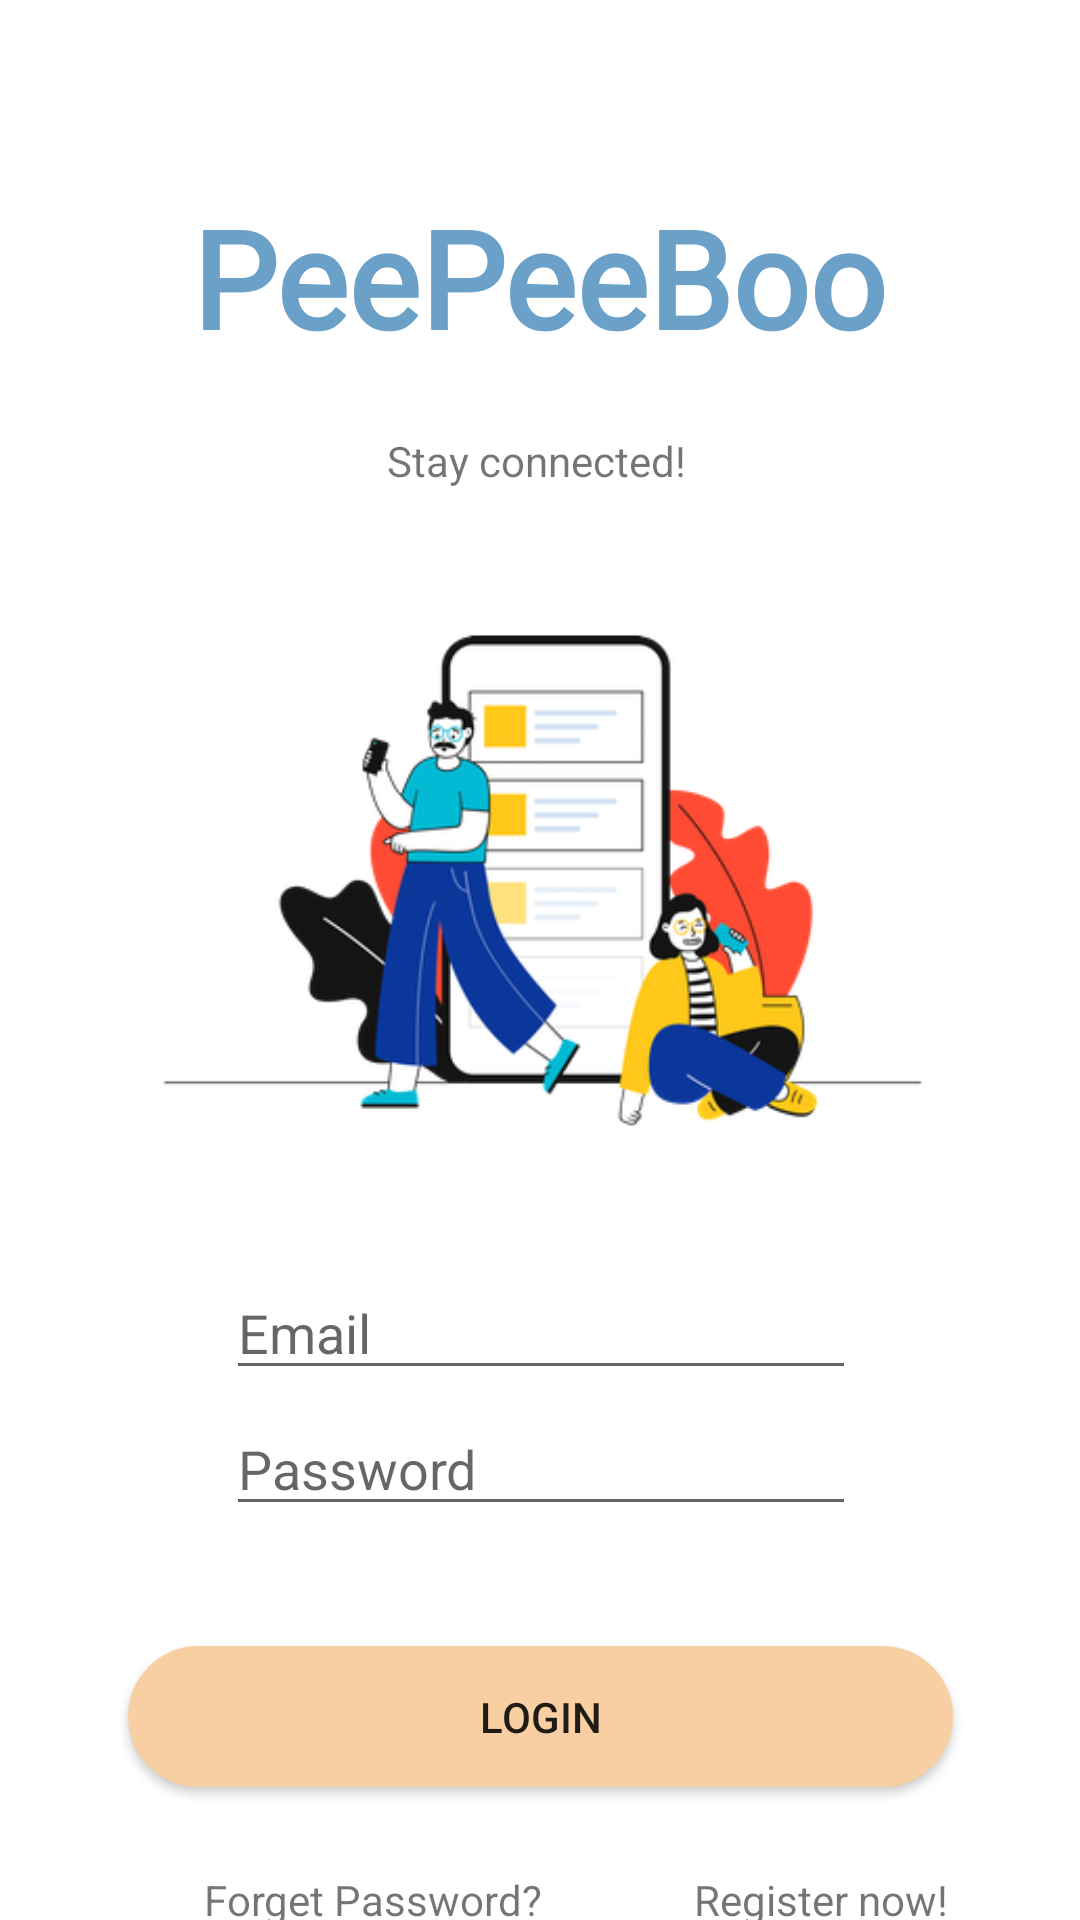

This screen was rendered from an Android layout file. Write that file and the resources it references.
<!-- AndroidManifest.xml: application theme Theme.Comp3717_project -->
<!-- res/layout/activity_main.xml -->
<?xml version="1.0" encoding="utf-8"?>
<androidx.constraintlayout.widget.ConstraintLayout xmlns:android="http://schemas.android.com/apk/res/android"
    xmlns:app="http://schemas.android.com/apk/res-auto"
    xmlns:tools="http://schemas.android.com/tools"
    android:layout_width="match_parent"
    android:layout_height="match_parent"
    tools:context=".MainActivity">

    <TextView
        android:id="@+id/main_tv_logo"
        android:fontFamily="@font/mansalva_regular"
        android:layout_width="306dp"
        android:layout_height="89dp"
        android:layout_marginTop="48dp"
        android:gravity="center"
        android:text="@string/peepeeboo"
        android:textSize="45sp"
        android:textStyle="bold"
        android:textColor="#6BA0C8"
        android:textAlignment="center"
        app:layout_constraintEnd_toEndOf="parent"
        app:layout_constraintHorizontal_bias="0.495"
        app:layout_constraintStart_toStartOf="parent"
        app:layout_constraintTop_toTopOf="parent" />

    <TextView
        android:id="@+id/main_tv_prom_msg"
        android:layout_width="200dp"
        android:layout_height="25dp"
        android:layout_marginTop="4dp"
        android:gravity="center"
        android:text="@string/prom_msg_here"
        android:textAlignment="center"
        app:layout_constraintEnd_toEndOf="parent"
        app:layout_constraintHorizontal_bias="0.492"
        app:layout_constraintStart_toStartOf="parent"
        app:layout_constraintTop_toBottomOf="@+id/main_tv_logo" />

    <EditText
        android:id="@+id/main_editText_Password"
        android:layout_width="wrap_content"
        android:layout_height="wrap_content"
        android:layout_marginTop="4dp"
        android:ems="10"
        android:hint="@string/password"
        android:inputType="textPassword"
        app:layout_constraintEnd_toEndOf="parent"
        app:layout_constraintHorizontal_bias="0.502"
        app:layout_constraintStart_toStartOf="parent"
        app:layout_constraintTop_toBottomOf="@+id/main_editText_email"
        android:importantForAutofill="no" />

    <Button
        app:backgroundTint="@null"
        android:id="@+id/main_btn_login"
        android:layout_width="275dp"
        android:layout_height="47dp"
        android:layout_marginTop="40dp"
        android:background="@drawable/custom_button_3"
        android:text="@string/login"
        app:layout_constraintEnd_toEndOf="parent"
        app:layout_constraintStart_toStartOf="parent"
        app:layout_constraintTop_toBottomOf="@+id/main_editText_Password" />

    <ImageView
        android:id="@+id/main_imageView_img"
        android:layout_width="359dp"
        android:layout_height="187dp"
        android:contentDescription="@string/main_img"
        app:layout_constraintBottom_toTopOf="@+id/main_editText_email"
        app:layout_constraintEnd_toEndOf="parent"
        app:layout_constraintStart_toStartOf="parent"
        app:layout_constraintTop_toBottomOf="@+id/main_tv_prom_msg"
        app:srcCompat="@drawable/art_login_page" />

    <TextView
        android:id="@+id/main_forget_pw"
        android:layout_width="wrap_content"
        android:layout_height="wrap_content"
        android:layout_marginStart="68dp"
        android:layout_marginTop="28dp"
        android:text="@string/forget_password"
        app:layout_constraintBottom_toBottomOf="parent"
        app:layout_constraintStart_toStartOf="parent"
        app:layout_constraintTop_toBottomOf="@+id/main_btn_login"
        app:layout_constraintVertical_bias="0.059" />

    <EditText
        android:id="@+id/main_editText_email"
        android:layout_width="wrap_content"
        android:layout_height="wrap_content"
        android:layout_marginTop="256dp"
        android:ems="10"
        android:hint="@string/email"
        android:importantForAutofill="no"
        android:inputType="textEmailAddress"
        app:layout_constraintEnd_toEndOf="parent"
        app:layout_constraintHorizontal_bias="0.502"
        app:layout_constraintStart_toStartOf="parent"
        app:layout_constraintTop_toBottomOf="@+id/main_tv_prom_msg" />

    <TextView
        android:id="@+id/main_tv_register"
        android:layout_width="wrap_content"
        android:layout_height="wrap_content"
        android:layout_marginTop="28dp"
        android:text="@string/register_now"
        app:layout_constraintBottom_toBottomOf="parent"
        app:layout_constraintEnd_toEndOf="parent"
        app:layout_constraintHorizontal_bias="0.534"
        app:layout_constraintStart_toEndOf="@+id/main_forget_pw"
        app:layout_constraintTop_toBottomOf="@+id/main_btn_login"
        app:layout_constraintVertical_bias="0.059" />

</androidx.constraintlayout.widget.ConstraintLayout>
<!-- resources referenced by this layout -->
<resources>
  <!-- drawable art_login_page: png bitmap (drawable, 44682 bytes) -->
  <!-- drawable custom_button_3 (drawable) -->
  <?xml version="1.0" encoding="utf-8"?>
  <shape xmlns:android="http://schemas.android.com/apk/res/android">
  
      <solid android:color="#F8CFA3" />
      <corners android:radius="50dp" />
  
  </shape>
  <string name="email">Email</string>
  <string name="forget_password">Forget Password?</string>
  <string name="login">LOGIN</string>
  <string name="main_img">main img</string>
  <string name="password">Password</string>
  <string name="peepeeboo">PeePeeBoo</string>
  <string name="prom_msg_here">Stay connected!</string>
  <string name="register_now">Register now!</string>
  <style name="Theme.Comp3717_project" parent="Theme.MaterialComponents.DayNight.NoActionBar">
          
          <item name="colorPrimary">#75B6D3</item>
          <item name="colorPrimaryVariant">#4BA5CD</item>
          <item name="colorOnPrimary">@color/white</item>
          
          <item name="colorSecondary">@color/teal_200</item>
          <item name="colorSecondaryVariant">@color/teal_700</item>
          <item name="colorOnSecondary">@color/black</item>
          
          <item name="android:statusBarColor" tools:targetApi="l">?attr/colorPrimaryVariant</item>
          
      </style>
  <!-- not gathered from this repository: default colours our renderer supplied (Android Studio template values) -->
  <color name="teal_200">#FF03DAC5</color>
  <color name="teal_700">#FF018786</color>
  <color name="black">#FF000000</color>
  <color name="white">#FFFFFFFF</color>
</resources>
